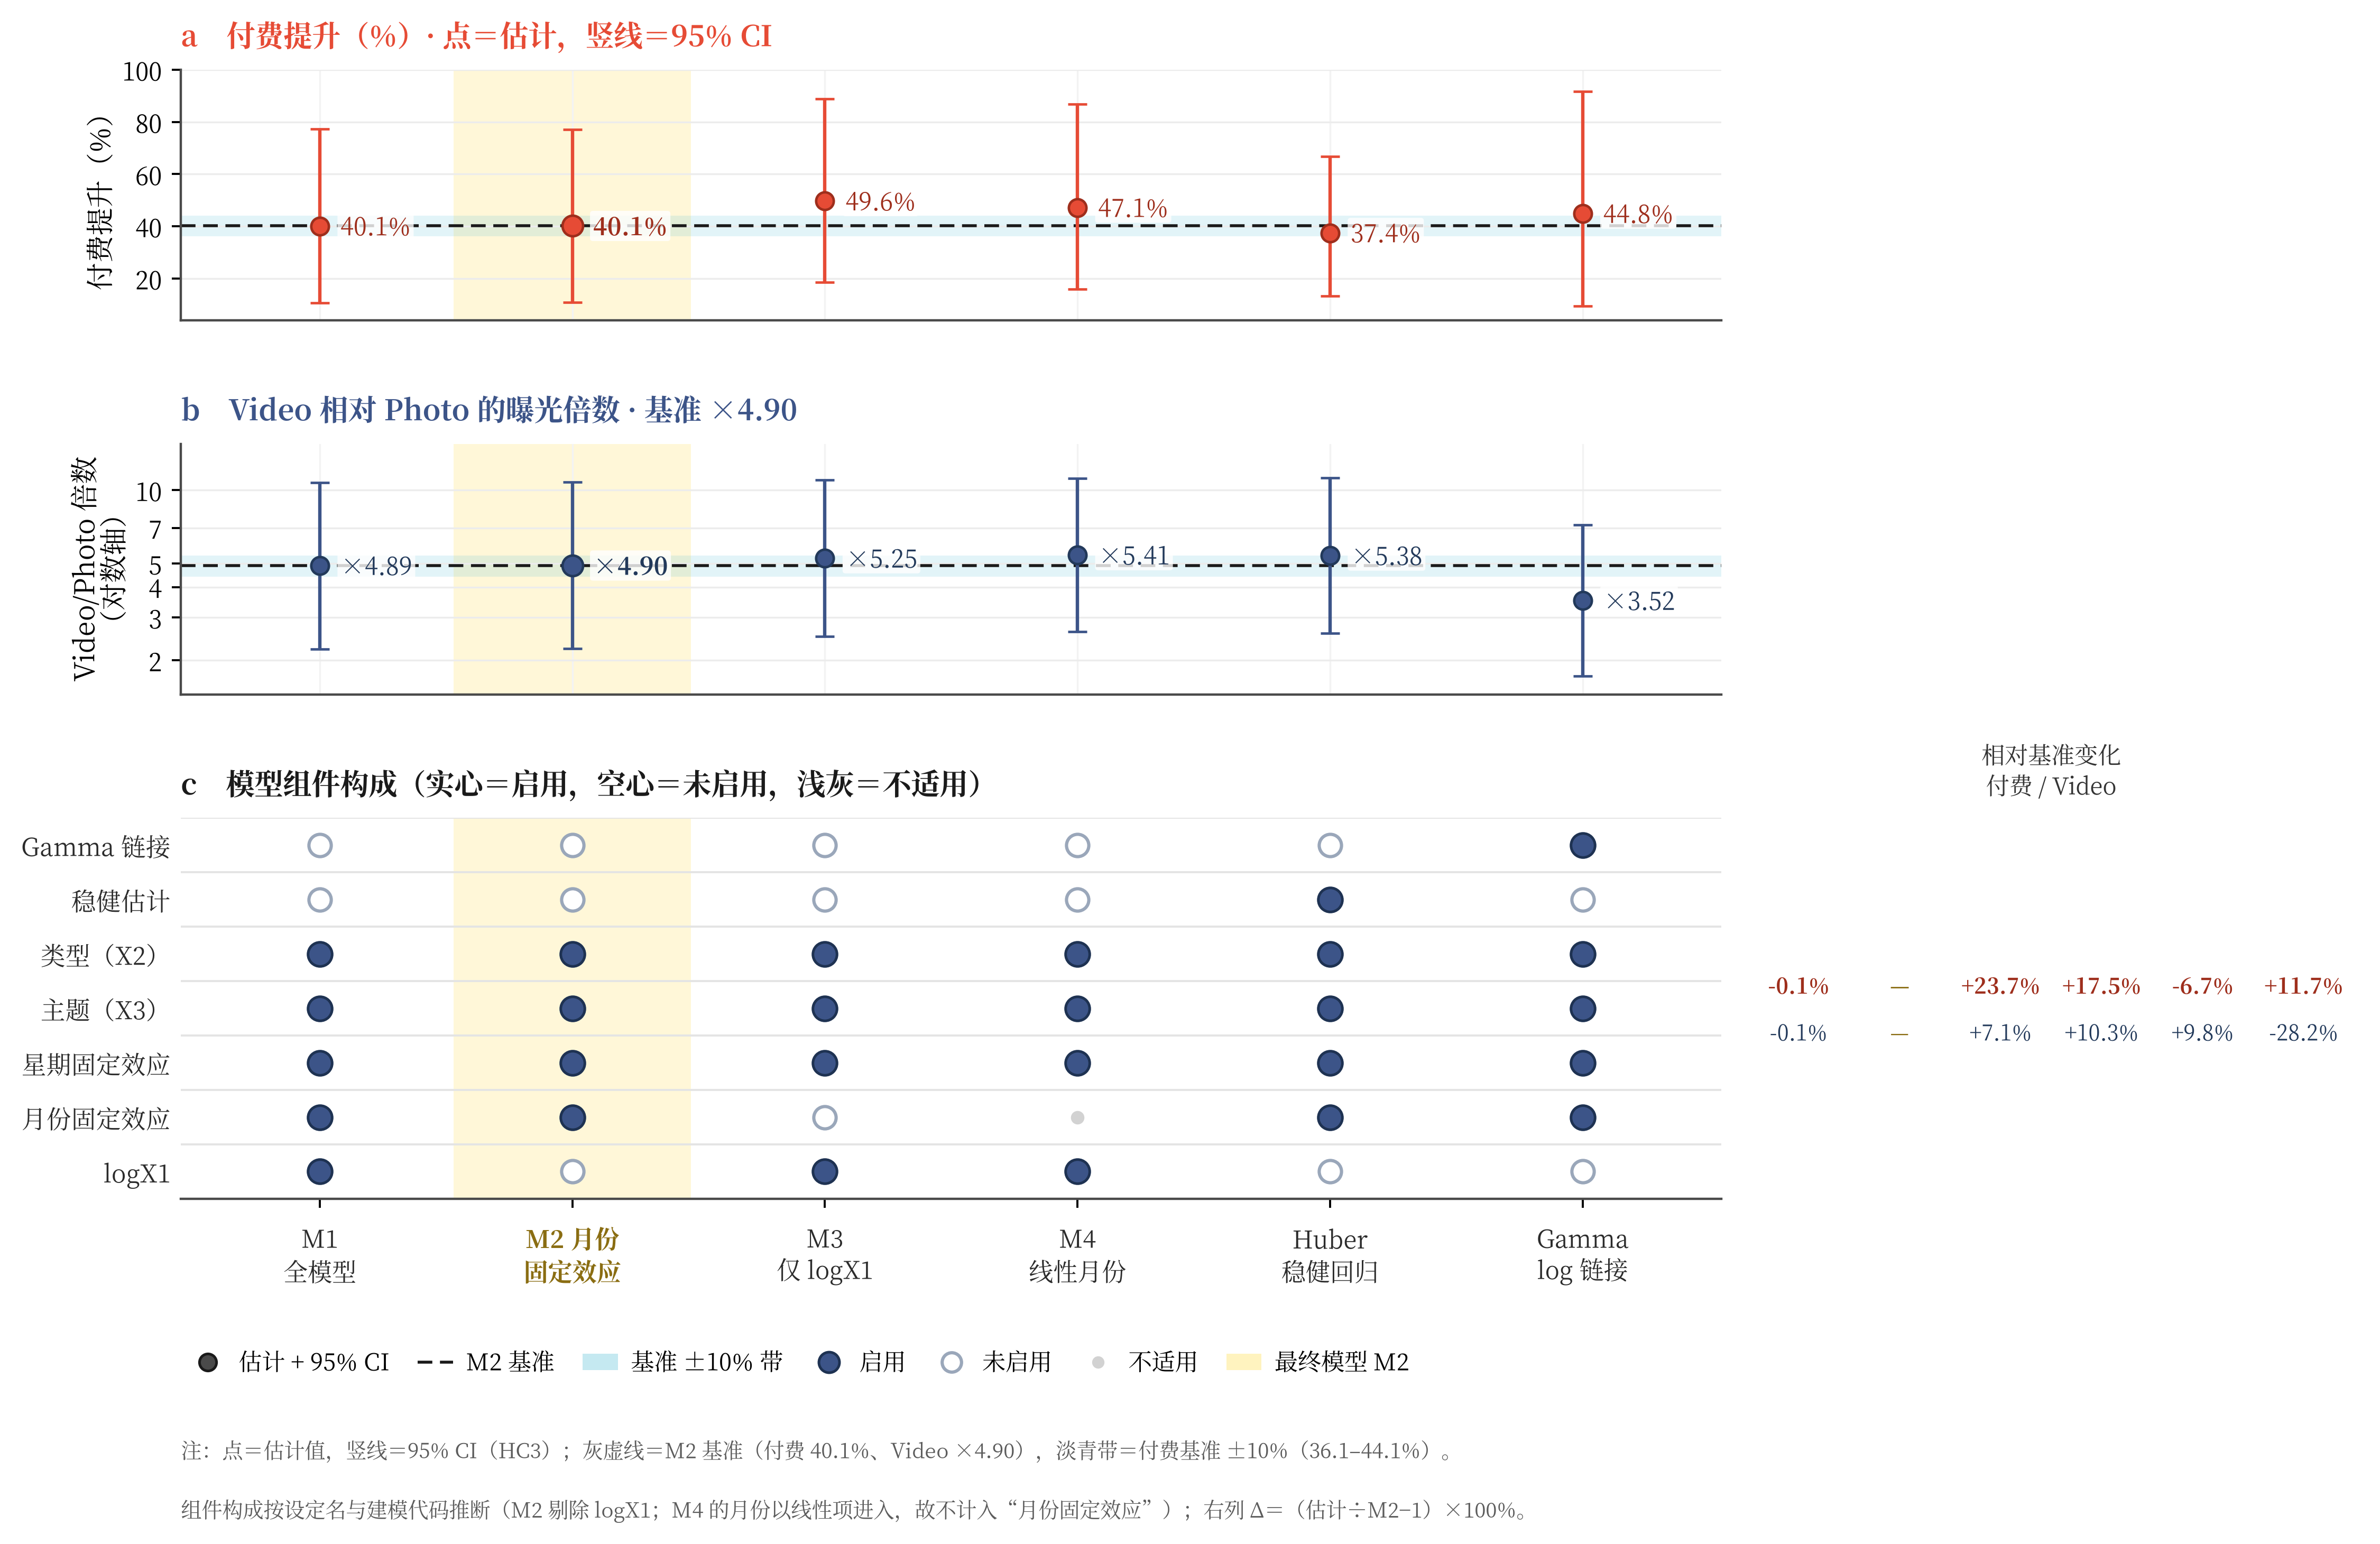

Source code (Python):
# -*- coding: utf-8 -*-
"""图12 候选 W2：设定矩阵（上：付费/Video 两行点+CI；下：组件开关矩阵 + 相对基准变化列）。

只读 问题四/临时产物/稳健性系数.csv，输出 PNG 到同目录，不触碰 问题四/结果/。
组件构成按设定名与 问题四/代码/主程序.py 的 build_design 参数推断。
"""
import sys
from pathlib import Path

HERE = Path(__file__).resolve().parent
ROOT = HERE
for _anc in HERE.parents:
    if (_anc / "_common.py").is_file():
        ROOT = _anc
        break
sys.path.insert(0, str(ROOT))

import numpy as np
import pandas as pd
import matplotlib.pyplot as plt
from matplotlib.lines import Line2D
from matplotlib.patches import Patch
from matplotlib.ticker import NullFormatter

from _common import CACHE_DIR, get_plot_style

DATA = Path(CACHE_DIR) / "稳健性系数.csv"
df = pd.read_csv(DATA, encoding="utf-8-sig")
_style = get_plot_style("modelviz")

SPECS = ["M1 全模型", "M2 月份固定效应", "M3 仅logX1", "M4 logX1+线性月份",
         "Huber 稳健回归", "Gamma GLM（log 链接）"]
COLS = ["M1\n全模型", "M2 月份\n固定效应", "M3\n仅 logX1", "M4\n线性月份",
        "Huber\n稳健回归", "Gamma\nlog 链接"]
ROWS = ["logX1", "月份固定效应", "星期固定效应", "主题（X3）", "类型（X2）",
        "稳健估计", "Gamma 链接"]
# 1=启用, 0=未启用, 9=不适用（M4 的月份以线性项进入，不是固定效应）
ON = np.array([
    [1, 0, 1, 1, 0, 0],
    [1, 1, 0, 9, 1, 1],
    [1, 1, 1, 1, 1, 1],
    [1, 1, 1, 1, 1, 1],
    [1, 1, 1, 1, 1, 1],
    [0, 0, 0, 0, 1, 0],
    [0, 0, 0, 0, 0, 1],
])

pct = df[df["效应"] == "付费提升%"].set_index("设定").loc[SPECS]
vid = df[df["效应"] == "Video倍数"].set_index("设定").loc[SPECS]
BASE_PCT = float(pct.loc["M2 月份固定效应", "估计"])
BASE_VID = float(vid.loc["M2 月份固定效应", "估计"])
d_pct = (pct["估计"].values / BASE_PCT - 1) * 100
d_vid = (vid["估计"].values / BASE_VID - 1) * 100

C_PCT, C_PCT_D = "#E64B35", "#9E2E1C"
C_VID, C_VID_D = "#3C5488", "#22395A"
C_BAND, C_M2 = "#4DBBD5", "#FFF2B8"
C_ON, C_OFF, C_NA = "#3C5488", "#9AA7BA", "#D2D2D2"
i_m2 = SPECS.index("M2 月份固定效应")

nrow, ncol = ON.shape
xpos = np.arange(len(SPECS), dtype=float)
ygrid = np.arange(nrow)[::-1].astype(float)

fig = plt.figure(figsize=(11.8, 7.9))
gs = fig.add_gridspec(3, 2, height_ratios=[1.0, 1.0, 1.52],
                      width_ratios=[1.0, 0.40], hspace=0.42, wspace=0.02,
                      left=0.112, right=0.985, top=0.884, bottom=0.208)
ax_p = fig.add_subplot(gs[0, 0])
ax_v = fig.add_subplot(gs[1, 0], sharex=ax_p)
ax_m = fig.add_subplot(gs[2, 0], sharex=ax_p)
ax_c = fig.add_subplot(gs[2, 1], sharex=ax_p)

for ax in (ax_p, ax_v, ax_m):
    ax.axvspan(i_m2 - 0.47, i_m2 + 0.47, facecolor=C_M2, alpha=0.55,
               edgecolor="none", zorder=0)


def draw_effect(ax, sub, base, color, dark, fmt):
    ax.axhspan(base * 0.9, base * 1.1, facecolor=C_BAND, alpha=0.16,
               edgecolor="none", zorder=0.4)
    ax.axhline(base, color="#1A1A1A", ls=(0, (5, 2.6)), lw=1.0, zorder=1.2)
    for i, x in enumerate(xpos):
        est = float(sub.iloc[i]["估计"])
        lo, hi = float(sub.iloc[i]["下限"]), float(sub.iloc[i]["上限"])
        ax.errorbar(x, est, yerr=[[est - lo], [hi - est]], fmt="o", color=color,
                    ecolor=color, elinewidth=1.15, capsize=3.2, capthick=0.9,
                    markersize=7.0 if i == i_m2 else 6.0,
                    markeredgecolor=dark, markeredgewidth=0.85, zorder=4)
        ax.annotate(fmt(est), (x, est), xytext=(7, 0), textcoords="offset points",
                    ha="left", va="center", fontsize=8.3, color=dark, zorder=6,
                    fontweight="bold" if i == i_m2 else "normal",
                    bbox=dict(boxstyle="round,pad=0.12", facecolor="white",
                              edgecolor="none", alpha=0.80))


draw_effect(ax_p, pct, BASE_PCT, C_PCT, C_PCT_D, lambda v: f"{v:.1f}%")
ax_p.set_ylim(4, 100)
ax_p.set_yticks([20, 40, 60, 80, 100])
ax_p.set_ylabel("付费提升（%）", fontsize=9.4, labelpad=3)
ax_p.set_title("a　付费提升（%）· 点＝估计，竖线＝95% CI", loc="left", pad=8,
               fontsize=9.8, color=C_PCT, fontweight="bold")

draw_effect(ax_v, vid, BASE_VID, C_VID, C_VID_D, lambda v: f"×{v:.2f}")
ax_v.set_yscale("log")
ax_v.set_ylim(1.45, 15.5)
ax_v.set_yticks([2, 3, 4, 5, 7, 10])
ax_v.set_yticklabels(["2", "3", "4", "5", "7", "10"])
ax_v.yaxis.set_minor_formatter(NullFormatter())
ax_v.set_yticks([], minor=True)
ax_v.set_ylabel("Video/Photo 倍数\n（对数轴）", fontsize=9.4, labelpad=3)
ax_v.set_title("b　Video 相对 Photo 的曝光倍数 · 基准 ×4.90", loc="left", pad=8,
               fontsize=9.8, color=C_VID, fontweight="bold")

for ax in (ax_p, ax_v):
    for side in ("top", "right"):
        ax.spines[side].set_visible(False)
    ax.spines["left"].set_color("#4A4A4A")
    ax.spines["bottom"].set_color("#4A4A4A")
    ax.spines["bottom"].set_linewidth(0.8)
    ax.set_axisbelow(True)
    ax.yaxis.grid(True, color="#ECECEC", lw=0.6, zorder=0.8)
    ax.xaxis.grid(True, color="#F3F3F3", lw=0.6, zorder=0.9)
    ax.tick_params(axis="y", labelsize=8.4, direction="out", length=3, width=0.7)
    ax.tick_params(axis="x", labelbottom=False, length=0)
    ax.set_xlim(-0.55, len(SPECS) - 0.45)

# ── c：设定开关矩阵 ──
for j, x in enumerate(xpos):
    for i, y in enumerate(ygrid):
        v = ON[i, j]
        if v == 9:
            ax_m.plot([x], [y], marker="o", ls="none", ms=4.6,
                      mfc=C_NA, mec=C_NA, mew=0, zorder=3)
        elif v == 1:
            ax_m.plot([x], [y], marker="o", ls="none", ms=8.2,
                      mfc=C_ON, mec="#1E3252", mew=0.9, zorder=4)
        else:
            ax_m.plot([x], [y], marker="o", ls="none", ms=7.6,
                      mfc="white", mec=C_OFF, mew=1.1, zorder=4)
for k in range(nrow + 1):
    ax_m.axhline(k - 0.5, color="#E4E4E4", lw=0.7, zorder=1)
ax_m.set_ylim(nrow - 0.5, -0.5)
ax_m.set_yticks(ygrid)
ax_m.set_yticklabels(ROWS, fontsize=8.4, color="#2B2B2B")
ax_m.set_xticks(xpos)
ax_m.set_xticklabels(COLS, fontsize=8.3, linespacing=1.35, color="#2B2B2B")
ax_m.set_xlim(-0.55, len(SPECS) - 0.45)
for side in ("top", "right", "left"):
    ax_m.spines[side].set_visible(False)
ax_m.spines["bottom"].set_color("#4A4A4A")
ax_m.spines["bottom"].set_linewidth(0.8)
ax_m.tick_params(axis="y", length=0)
ax_m.tick_params(axis="x", length=3, width=0.7, direction="out", pad=5)
ax_m.set_title("c　模型组件构成（实心＝启用，空心＝未启用，浅灰＝不适用）",
               loc="left", pad=8, fontsize=9.8, color="#1A1A1A", fontweight="bold")
for lbl in ax_m.get_xticklabels():
    if lbl.get_text().startswith("M2"):
        lbl.set_fontweight("bold")
        lbl.set_color("#8A6D12")

# ── 右侧：相对基准变化 ──
ax_c.set_ylim(nrow - 0.5, -0.5)
ax_c.set_yticks([])
for side in ("top", "right", "left", "bottom"):
    ax_c.spines[side].set_visible(False)
ax_c.tick_params(axis="x", length=0, labelbottom=False)
ax_c.set_title("相对基准变化\n付费 / Video", fontsize=8.0, color="#333333",
               pad=8, loc="center", linespacing=1.35)
y_mid = (nrow - 1) / 2
for i, x in enumerate(xpos):
    tsp = "—" if i == i_m2 else f"{d_pct[i]:+.1f}%"
    tsv = "—" if i == i_m2 else f"{d_vid[i]:+.1f}%"
    ax_c.text(x, y_mid - 0.42, tsp, ha="center", va="center", fontsize=7.3,
              color="#8A6D12" if i == i_m2 else C_PCT_D, fontweight="bold")
    ax_c.text(x, y_mid + 0.44, tsv, ha="center", va="center", fontsize=7.3,
              color="#8A6D12" if i == i_m2 else C_VID_D)

# ── 图例 + 注 ──
handles = [
    Line2D([], [], marker="o", ls="none", mfc="#4A4A4A", mec="#1A1A1A", mew=0.9,
           ms=5.8, label="估计 + 95% CI"),
    Line2D([], [], color="#1A1A1A", ls=(0, (5, 2.6)), lw=1.0, label="M2 基准"),
    Patch(facecolor=C_BAND, alpha=0.32, edgecolor="none", label="基准 ±10% 带"),
    Line2D([], [], marker="o", ls="none", mfc=C_ON, mec="#1E3252", mew=0.9,
           ms=7.0, label="启用"),
    Line2D([], [], marker="o", ls="none", mfc="white", mec=C_OFF, mew=1.1,
           ms=6.6, label="未启用"),
    Line2D([], [], marker="o", ls="none", mfc=C_NA, mec=C_NA, mew=0, ms=4.2,
           label="不适用"),
    Patch(facecolor=C_M2, alpha=0.9, edgecolor="none", label="最终模型 M2"),
]
fig.legend(handles=handles, loc="lower left", bbox_to_anchor=(0.112, 0.098),
           ncol=7, frameon=False, fontsize=8.0, handlelength=1.5,
           columnspacing=1.2, handletextpad=0.55, borderaxespad=0.0)
fig.text(0.112, 0.050,
         "注：点＝估计值，竖线＝95% CI（HC3）；灰虚线＝M2 基准（付费 "
         f"{BASE_PCT:.1f}%、Video ×{BASE_VID:.2f}），淡青带＝付费基准 ±10%"
         f"（{BASE_PCT * 0.9:.1f}–{BASE_PCT * 1.1:.1f}%）。",
         fontsize=7.1, color="#5C5C5C", va="bottom")
fig.text(0.112, 0.014,
         "组件构成按设定名与建模代码推断（M2 剔除 logX1；M4 的月份以线性项进入，"
         "故不计入“月份固定效应”）；右列 Δ＝（估计÷M2−1）×100%。",
         fontsize=7.1, color="#5C5C5C", va="bottom")

out = HERE / "图12_W2_设定矩阵.png"
fig.savefig(out, dpi=400, bbox_inches="tight", facecolor="white")
print("saved:", out)
print("Δ付费:", np.round(d_pct, 2), " ΔVideo:", np.round(d_vid, 2))
